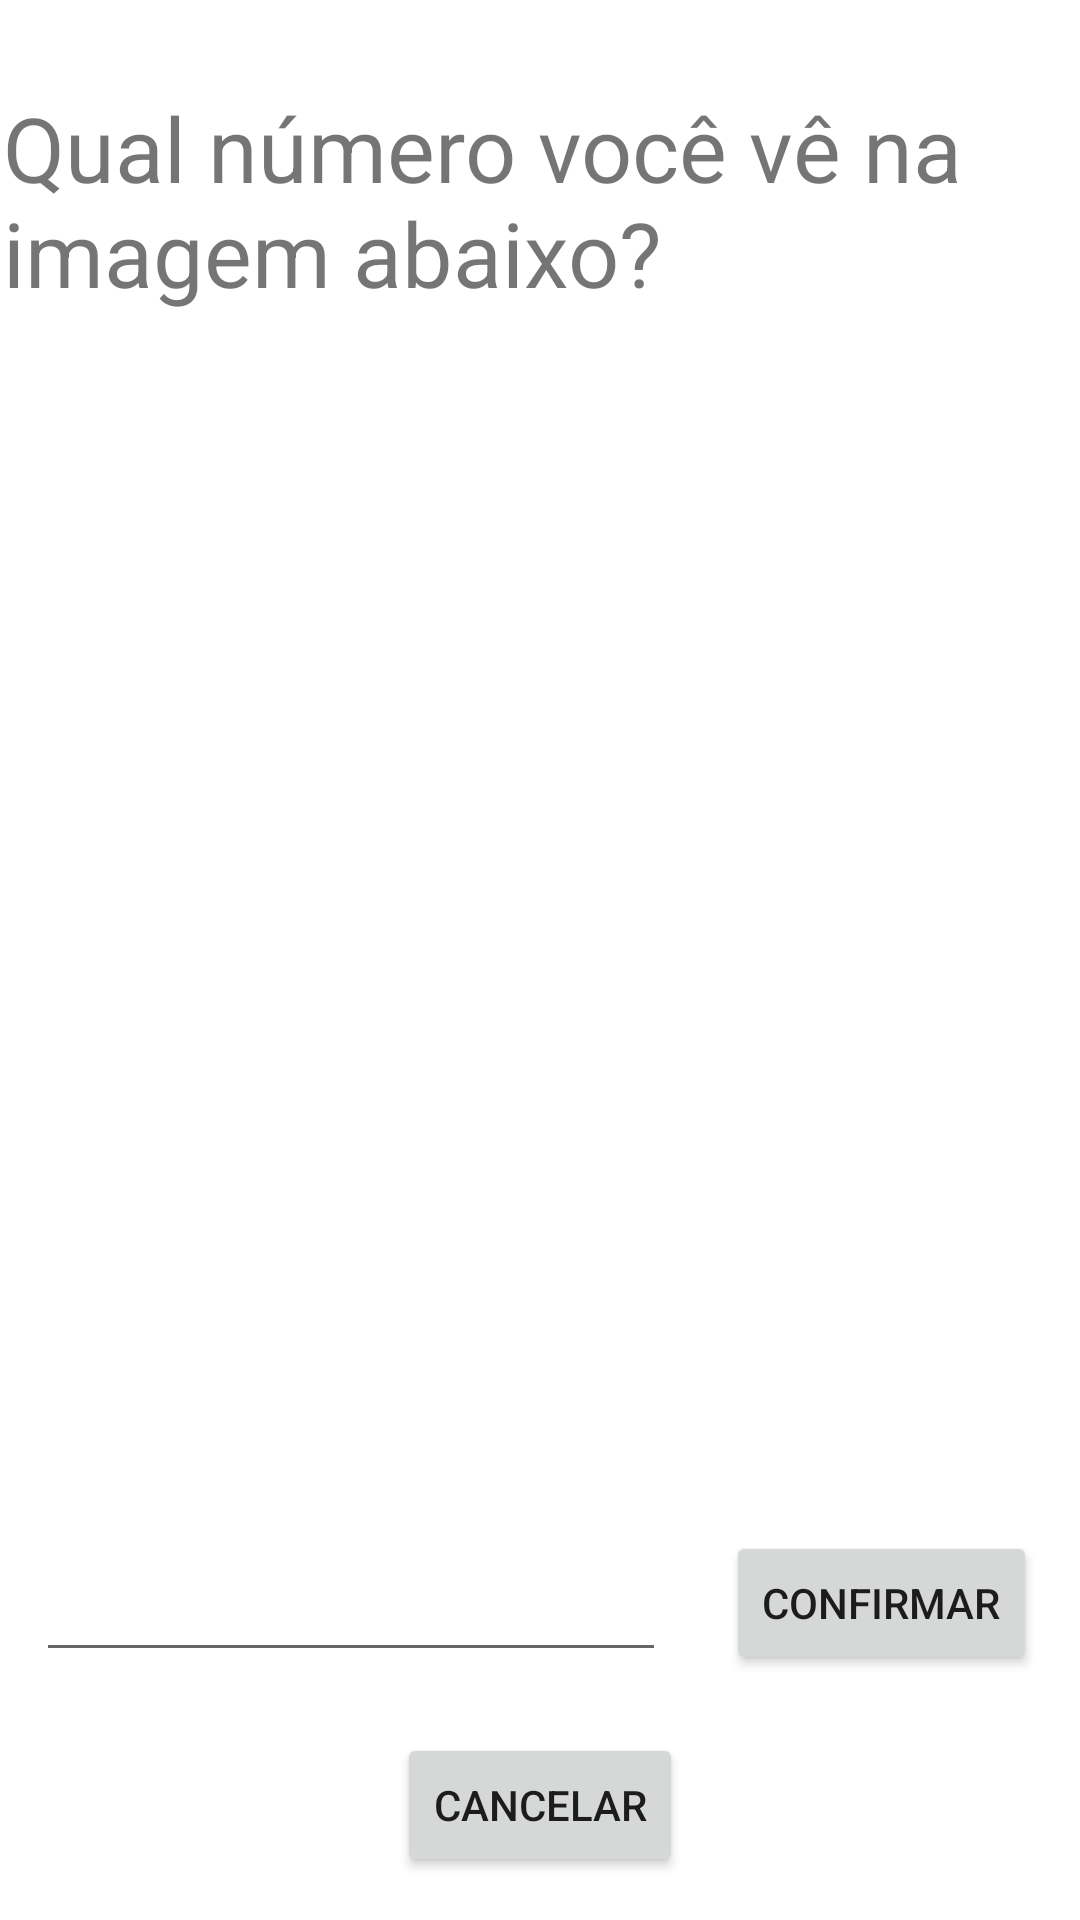

Write the Android layout XML for this screen, with the resource values it uses.
<!-- AndroidManifest.xml: application theme Theme.DaltonismoApp -->
<!-- res/layout/activity_teste.xml -->
<?xml version="1.0" encoding="utf-8"?>
<layout xmlns:android="http://schemas.android.com/apk/res/android"
    xmlns:app="http://schemas.android.com/apk/res-auto"
    xmlns:tools="http://schemas.android.com/tools">
    <androidx.constraintlayout.widget.ConstraintLayout
        android:layout_width="match_parent"
        android:layout_height="match_parent">

        <ImageView
            android:id="@+id/imageTeste"
            android:layout_width="270dp"
            android:layout_height="282dp"
            app:layout_constraintBottom_toBottomOf="parent"
            app:layout_constraintEnd_toEndOf="parent"
            app:layout_constraintHorizontal_bias="0.496"
            app:layout_constraintStart_toStartOf="parent"
            app:layout_constraintTop_toTopOf="parent"
            app:layout_constraintVertical_bias="0.378"
            app:srcCompat="@drawable/teste1" />

        <TextView
            android:id="@+id/textView4"
            android:layout_width="357dp"
            android:layout_height="83dp"
            android:text="Qual número você vê na imagem abaixo?"
            android:textSize="30dp"
            app:layout_constraintBottom_toBottomOf="parent"
            app:layout_constraintEnd_toEndOf="parent"
            app:layout_constraintHorizontal_bias="0.296"
            app:layout_constraintStart_toStartOf="parent"
            app:layout_constraintTop_toTopOf="parent"
            app:layout_constraintVertical_bias="0.052" />

        <EditText
            android:id="@+id/resposta"
            android:layout_width="wrap_content"
            android:layout_height="wrap_content"
            android:ems="10"
            android:inputType="number"
            app:layout_constraintBottom_toBottomOf="parent"
            app:layout_constraintEnd_toEndOf="parent"
            app:layout_constraintHorizontal_bias="0.079"
            app:layout_constraintStart_toStartOf="parent"
            app:layout_constraintTop_toTopOf="parent"
            app:layout_constraintVertical_bias="0.862"/>

        <Button
            android:id="@+id/confirmaButton"
            android:layout_width="wrap_content"
            android:layout_height="wrap_content"
            android:text="Confirmar"
            app:layout_constraintBottom_toBottomOf="parent"
            app:layout_constraintEnd_toEndOf="parent"
            app:layout_constraintHorizontal_bias="0.944"
            app:layout_constraintStart_toStartOf="parent"
            app:layout_constraintTop_toTopOf="parent"
            app:layout_constraintVertical_bias="0.862" />

        <Button
            android:id="@+id/cancelButton"
            android:layout_width="wrap_content"
            android:layout_height="wrap_content"
            android:text="Cancelar"
            app:layout_constraintBottom_toBottomOf="parent"
            app:layout_constraintEnd_toEndOf="parent"
            app:layout_constraintStart_toStartOf="parent"
            app:layout_constraintTop_toTopOf="parent"
            app:layout_constraintVertical_bias="0.976" />
    </androidx.constraintlayout.widget.ConstraintLayout>
</layout>
<!-- resources referenced by this layout -->
<resources>
  <style name="Theme.DaltonismoApp" parent="Theme.MaterialComponents.DayNight.DarkActionBar">
          
          <item name="colorPrimary">@color/purple_500</item>
          <item name="colorPrimaryVariant">@color/purple_700</item>
          <item name="colorOnPrimary">@color/white</item>
          
          <item name="colorSecondary">@color/teal_200</item>
          <item name="colorSecondaryVariant">@color/teal_700</item>
          <item name="colorOnSecondary">@color/black</item>
          
          <item name="android:statusBarColor" tools:targetApi="l">?attr/colorPrimaryVariant</item>
          
      </style>
  <!-- not gathered from this repository: default colours our renderer supplied (Android Studio template values) -->
  <color name="purple_500">#FF6200EE</color>
  <color name="purple_700">#FF3700B3</color>
  <color name="teal_200">#FF03DAC5</color>
  <color name="teal_700">#FF018786</color>
  <color name="black">#FF000000</color>
  <color name="white">#FFFFFFFF</color>
</resources>
